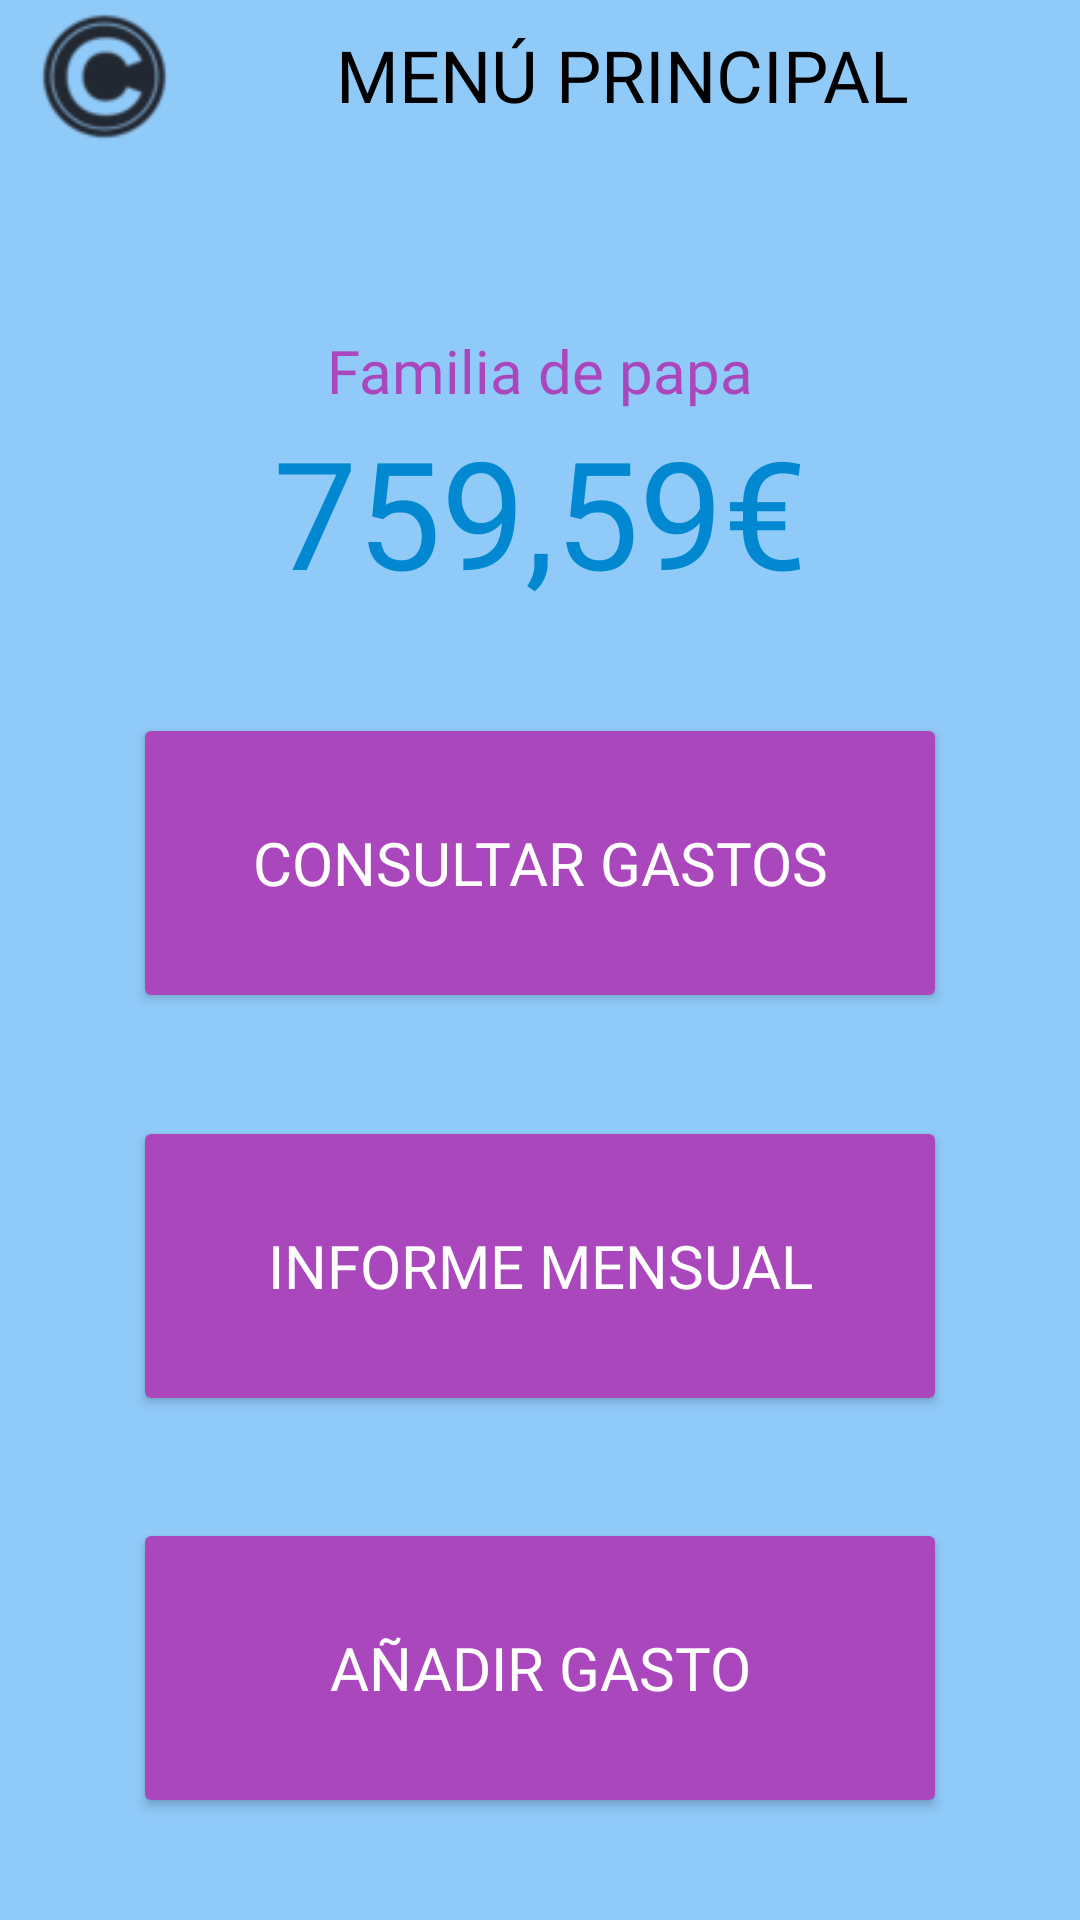

Here is an Android app screen rendered from its layout file. Give the layout XML and the strings, colors and styles it references.
<!-- AndroidManifest.xml: application theme Theme.CasaCash -->
<!-- res/layout/activity_main_menu.xml -->
<?xml version="1.0" encoding="utf-8"?>
<androidx.drawerlayout.widget.DrawerLayout
    xmlns:android="http://schemas.android.com/apk/res/android"
    xmlns:app="http://schemas.android.com/apk/res-auto"
    xmlns:tools="http://schemas.android.com/tools"
    android:id="@+id/drawer_layout"
    android:layout_width="match_parent"
    android:layout_height="match_parent"
    android:fitsSystemWindows="true">

    <RelativeLayout
        android:layout_width="match_parent"
        android:layout_height="match_parent">
        <LinearLayout
            android:layout_width="match_parent"
            android:layout_height="match_parent"
            android:orientation="vertical"
            android:paddingLeft="7.36dp"
            android:paddingRight="7.36dp"
            android:theme="@style/Theme.CasaCash">

            <LinearLayout
                android:layout_width="match_parent"
                android:layout_height="wrap_content"
                android:theme="@style/Theme.CasaCash">

                <ImageButton
                    android:id="@+id/ib_logo"
                    android:layout_width="wrap_content"
                    android:layout_height="match_parent"
                    android:background="#00000000"
                    android:scaleX="0.9"
                    android:scaleY="0.9"
                    android:src="@drawable/logo_removebg_50"
                    android:theme="@style/Theme.CasaCash" />

                <TextView
                    android:id="@+id/tv_main_menu_title"
                    style="@style/Theme.CasaCash"
                    android:layout_width="wrap_content"
                    android:layout_height="match_parent"
                    android:layout_weight="1"
                    android:gravity="center"
                    android:text="@string/textHeaderMainMenu"
                    android:textAlignment="center"
                    android:textAppearance="@style/textHeader"
                    android:theme="@style/Theme.CasaCash"
                    app:autoSizeTextType="none" />

                <ImageButton
                    android:id="@+id/tb_menu"
                    android:layout_width="wrap_content"
                    android:layout_height="match_parent"
                    android:background="#00000000"
                    android:scaleX="0.7"
                    android:scaleY="0.7"
                    android:src="@drawable/icons8_menu_100___"
                    android:theme="@style/Theme.CasaCash" />
            </LinearLayout>

            <androidx.constraintlayout.widget.ConstraintLayout
                android:layout_width="match_parent"
                android:layout_height="match_parent">

                <TextView
                    android:id="@+id/tv_main_menu_family"
                    style="@style/currentFamily"
                    android:layout_width="wrap_content"
                    android:layout_height="wrap_content"
                    android:layout_marginTop="60dp"
                    android:text="@string/textFamilyName"
                    app:layout_constraintEnd_toEndOf="parent"
                    app:layout_constraintStart_toStartOf="parent"
                    app:layout_constraintTop_toTopOf="parent" />

                <TextView
                    android:id="@+id/tv_main_menu_remain"
                    style="@style/remainCash"
                    android:layout_width="wrap_content"
                    android:layout_height="wrap_content"
                    android:text="@string/textFamilyCash"
                    app:layout_constraintEnd_toEndOf="parent"
                    app:layout_constraintStart_toStartOf="parent"
                    app:layout_constraintTop_toBottomOf="@+id/tv_main_menu_family" />

                <Button
                    android:id="@+id/bt_main_menu_find_spendings"
                    style="@style/textButton"
                    android:layout_width="271.26dp"
                    android:layout_height="100dp"
                    android:backgroundTint="@color/colorFunction"
                    android:text="@string/textButtonCheckSpend"
                    app:layout_constraintBottom_toTopOf="@+id/bt_main_menu_report"
                    app:layout_constraintEnd_toEndOf="parent"
                    app:layout_constraintHorizontal_bias="0.5"
                    app:layout_constraintStart_toStartOf="parent"
                    app:layout_constraintTop_toBottomOf="@+id/tv_main_menu_remain" />

                <Button
                    android:id="@+id/bt_main_menu_report"
                    style="@style/textButton"
                    android:layout_width="271.26dp"
                    android:layout_height="100dp"
                    android:backgroundTint="@color/colorFunction"
                    android:text="@string/textButtonMonthReport"
                    app:layout_constraintBottom_toTopOf="@+id/bt_main_menu_add_spendings"
                    app:layout_constraintEnd_toEndOf="parent"
                    app:layout_constraintHorizontal_bias="0.5"
                    app:layout_constraintStart_toStartOf="parent"
                    app:layout_constraintTop_toBottomOf="@+id/bt_main_menu_find_spendings" />

                <Button
                    android:id="@+id/bt_main_menu_add_spendings"
                    style="@style/textButton"
                    android:layout_width="271.26dp"
                    android:layout_height="100dp"
                    android:backgroundTint="@color/colorFunction"
                    android:text="@string/textButtonAddModifySpends"
                    app:layout_constraintBottom_toBottomOf="parent"
                    app:layout_constraintEnd_toEndOf="parent"
                    app:layout_constraintHorizontal_bias="0.5"
                    app:layout_constraintStart_toStartOf="parent"
                    app:layout_constraintTop_toBottomOf="@+id/bt_main_menu_report" />
            </androidx.constraintlayout.widget.ConstraintLayout>
        </LinearLayout>
    </RelativeLayout>

    <include layout="@layout/navigation_view"/>

</androidx.drawerlayout.widget.DrawerLayout>
<!-- res/layout/navigation_view.xml (included above) -->
<?xml version="1.0" encoding="utf-8"?>
<com.google.android.material.navigation.NavigationView
    xmlns:android="http://schemas.android.com/apk/res/android"
    xmlns:app="http://schemas.android.com/apk/res-auto"
    android:id="@+id/navigation_view"
    android:layout_width="wrap_content"
    android:layout_height="match_parent"
    android:layout_gravity="start"
    android:background="@color/colorBackground"
    app:menu="@menu/main_menu"
    app:headerLayout="@layout/header_navigation_drawer"
    app:itemTextAppearance="@style/NavigationViewTextStyle"/>
<!-- res/layout/header_navigation_drawer.xml (included above) -->
<?xml version="1.0" encoding="utf-8"?>
<LinearLayout xmlns:android="http://schemas.android.com/apk/res/android"
    android:orientation="vertical"
    android:layout_width="match_parent"
    android:layout_height="wrap_content">

    <ImageButton
        android:id="@+id/ib_logo"
        android:layout_width="150dp"
        android:layout_height="150dp"
        android:layout_marginTop="50dp"
        android:scaleType="fitCenter"
        android:background="#00000000"
        android:src="@mipmap/logo"
        android:layout_gravity="center_horizontal"
        android:theme="@style/Theme.CasaCash" />

    <TextView
        android:layout_width="wrap_content"
        android:layout_height="wrap_content"
        android:layout_gravity="left"
        android:layout_marginStart="24dp"
        android:layout_marginTop="24dp"
        android:layout_marginEnd="24dp"
        android:text="@string/textAppName"
        android:textAppearance="@style/textHeader"
        android:textColor="?attr/colorOnSurface"
        android:theme="@style/Theme.CasaCash" />

</LinearLayout>
<!-- resources referenced by this layout -->
<resources>
  <color name="colorBackground">#90CAF9</color>
  <color name="colorFunction">#AB47BC</color>
  <!-- drawable logo_removebg_50: png bitmap (drawable, 5583 bytes) -->
  <!-- mipmap logo: webp bitmap (mipmap-hdpi, 3250 bytes) -->
  <string name="textAppName">CASACASH</string>
  <string name="textButtonAddModifySpends">AÑADIR GASTO</string>
  <string name="textButtonCheckSpend">CONSULTAR GASTOS</string>
  <string name="textButtonMonthReport">INFORME MENSUAL</string>
  <string name="textFamilyCash">759,59€</string>
  <string name="textFamilyName">Familia de papa</string>
  <string name="textHeaderMainMenu">MENÚ PRINCIPAL</string>
  <style name="NavigationViewTextStyle">
          <item name="fontFamily">@font/roboto</item>
      </style>
  <style name="Theme.CasaCash" parent="Base.Theme.CasaCash" />
  <style name="currentFamily" parent="TextAppearance.AppCompat">
          <item name="android:textColor">@color/colorFunction</item>
          <item name="android:fontFamily">@font/roboto_regular</item>
          <item name="android:textSize">20sp</item>
          <item name="android:textAlignment">center</item>
      </style>
  <style name="remainCash" parent="TextAppearance.AppCompat">
          <item name="android:textColor">@color/colorConfirmation</item>
          <item name="android:fontFamily">@font/roboto_bold</item>
          <item name="android:textSize">50sp</item>
          <item name="android:textAlignment">center</item>
      </style>
  <style name="textButton" parent="TextAppearance.AppCompat">
          <item name="android:textColor">@color/colorButtonText</item>
          <item name="android:fontFamily">@font/roboto_medium</item>
          <item name="android:textSize">20sp</item>
          <item name="android:textAlignment">center</item>
      </style>
  <style name="textHeader" parent="TextAppearance.AppCompat">
          <item name="android:textColor">@color/colorText</item>
          <item name="android:fontFamily">@font/roboto_bold</item>
          <item name="android:textSize">24sp</item>
          <item name="android:textAlignment">center</item>
      </style>
  <style name="Base.Theme.CasaCash" parent="Theme.Material3.DayNight.NoActionBar">
          
          <item name="android:windowBackground">@color/colorBackground</item>
          
          <item name="colorPrimary">@color/colorConfirmation</item>
          
          <item name="colorSecondary">@color/colorFunction</item>
          
          <item name="android:statusBarColor">@color/colorBackground</item>
  
  
      </style>
  <color name="colorConfirmation">#0288D1</color>
  <color name="colorButtonText">#FFFFFFFF</color>
  <color name="colorText">#FF000000</color>
</resources>
